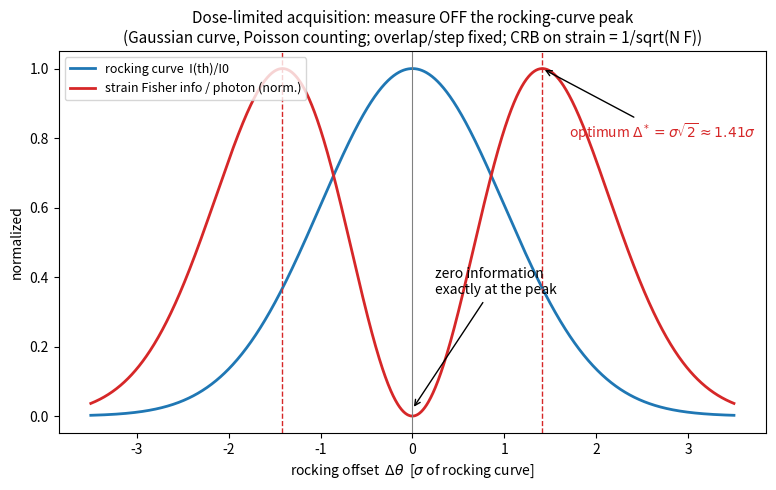

Reproduce this figure in Python.
#!/usr/bin/env python3
"""Plan-B seed: where on the rocking curve does one photon buy the most strain info?

For a Gaussian rocking curve I(th) = I0 exp(-th^2/2s^2) and Poisson counting,
the Fisher information about a peak shift mu (== strain along G) from measuring
at fixed offset th is F(th) = (dI/dmu)^2 / I = I0 (th/s^2)^2 exp(-th^2/2s^2):
zero AT the peak, maximal at th = s*sqrt(2). Answers meeting-1's literal
question "where on the rocking curve do you want to be?" (step size / overlap
held fixed; per incident photon, kinematic, single peak).
"""
import numpy as np
import matplotlib

matplotlib.use("Agg")
import matplotlib.pyplot as plt

th = np.linspace(-3.5, 3.5, 1401)  # offset in units of rocking-curve sigma
I = np.exp(-th ** 2 / 2)
F = th ** 2 * I  # Fisher info per unit incident flux (arb. units), sigma=1
opt = np.sqrt(2)
assert abs(abs(th[np.argmax(F)]) - opt) < 5e-3, "Fisher max must sit at sigma*sqrt(2)"

fig, ax = plt.subplots(figsize=(8, 5))
ax.plot(th, I, "C0", lw=2, label="rocking curve  I(th)/I0")
ax.plot(th, F / F.max(), "C3", lw=2, label="strain Fisher info / photon (norm.)")
ax.axvline(0, color="gray", lw=0.8)
for s in (-opt, opt):
    ax.axvline(s, color="C3", ls="--", lw=1)
ax.annotate("zero information\nexactly at the peak", xy=(0, 0.02), xytext=(0.25, 0.35),
            arrowprops=dict(arrowstyle="->"), fontsize=10)
ax.annotate(r"optimum $\Delta^*=\sigma\sqrt{2}\approx1.41\sigma$", xy=(opt, 1.0),
            xytext=(1.7, 0.8), arrowprops=dict(arrowstyle="->"), fontsize=10, color="C3")
ax.set_xlabel(r"rocking offset  $\Delta\theta$  [$\sigma$ of rocking curve]")
ax.set_ylabel("normalized")
ax.set_title("Dose-limited acquisition: measure OFF the rocking-curve peak\n"
             "(Gaussian curve, Poisson counting; overlap/step fixed; CRB on strain = 1/sqrt(N F))",
             fontsize=11)
ax.legend(loc="upper left", fontsize=9)
fig.tight_layout()
fig.savefig("fisher_rocking.png", dpi=140)
print("wrote fisher_rocking.png; argmax at", round(float(abs(th[np.argmax(F)])), 3), "sigma")
